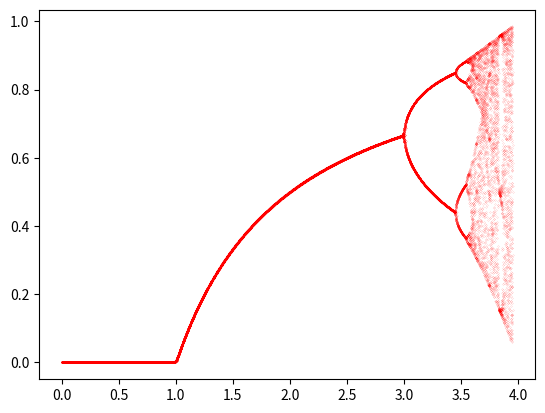

Write Python code to recreate this figure.
# %%
import numpy as np
from numpy.core.function_base import linspace
import pandas as pd
import math
import matplotlib.pyplot as plt
import random
import time
# %%


def fnc(x, lam=0.4):
    y = (lam * x) * (1-x)
    return y


def drawLogMap(lambdaEndpoint):
    t = time.time()
    size1 = 10000
    size2 = 500
    arr = np.zeros((size1, size2))
    lamArr = np.linspace(0, lambdaEndpoint, size1)
    for i in range(size1):
        x0 = random.random()
        for j in range(size2):
            # x1 = x0+1
            x1 = fnc(x0, lam=lamArr[i])
            arr[i][j] = x1
            x0 = x1

    # for j in range(size2):

    print(f'Time to calculate: {time.time()-t}')
    return(lamArr, arr)


# %%
# if __name__ == '__main__':
[lamArr, arr] = drawLogMap(3.95)
# %%
t0 = time.time()
size2 = 200
inputlambda = 3.9
ratio = ((inputlambda) / 3.8)
endIndex = int(ratio*len(lamArr))
print(endIndex)
plt.plot(lamArr[0:endIndex], arr[0:endIndex, size2-5:size2],
         'r o', linewidth=0.1, markersize=0.07)
plt.show()
print(f'TOTAL ELAPSED TIME: {time.time()-t0}')
# plt.scatter(lamArr, arr[:, 50:size2])
# plt.scatter(np.arange(size2+1), arr)
# print(arr)
# plt.show()
# pass
